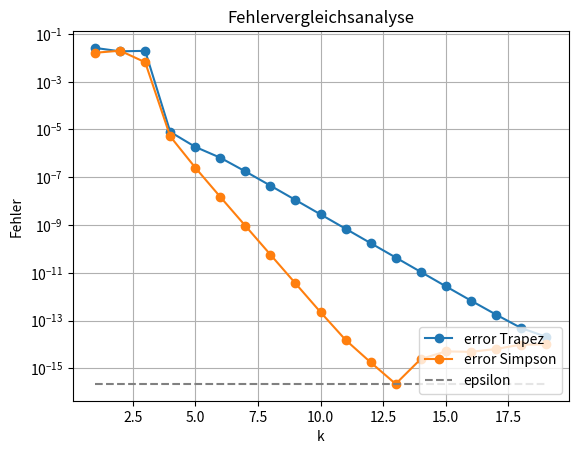

Generate this figure with matplotlib:
import matplotlib.pyplot as plt
import math
import numpy as np
import sys

ig = 0.8359258237575212
errorTrapez = []
errorSimpson = []
kvalues = []

def g(x):
    return math.cos(x)+1/10  * math.cos(10*x) + 1/50 * math.cos(50*x)

def trapezsumme(x, N, h) -> float:
    result = 0
    for i in range(1,N):
        result += g(x[i])

    result += g(x[0])*1/2 
    result += g(x[N]) * 1/2 

    return result*h

def simpson(x, N, h) -> float:
    result = 0


    for i in range(1,N):

        result += 2* g(x[i])
        result += 4* g((x[i]+x[i+1])/2)
    
    result += 4 * g(x[0]+x[1]/2)
    result += g(x[0])
    result += g(x[N])

    return result*h/6

for k in range(1,20):
    N = 2**k
    a = 0
    b = 1
    h = (b-a)/N
    x = []

    for i in range(0,N):
        x.append(a+i*h)

    x.append(a+N*h)

    trapezfehler = abs(ig - trapezsumme(x,N,h))
    simpsonfehler = abs(ig - simpson(x,N,h))

    if (simpsonfehler >= sys.float_info.epsilon):
        errorSimpson.append(simpsonfehler)
    else:
        errorSimpson.append(sys.float_info.epsilon)
   
    errorTrapez.append(trapezfehler)

    kvalues.append(k)

print(errorTrapez)
print(errorSimpson)
eps = []
for i in range(len(kvalues)):
    eps.append(sys.float_info.epsilon)

print(kvalues)
plt.plot(kvalues, errorTrapez, "o-", label = "error Trapez")
plt.plot(kvalues, errorSimpson, "o-", label="error Simpson")
plt.plot(kvalues, eps, "--", color="grey", label = "epsilon")
plt.title(f"Fehlervergleichsanalyse")
plt.xlabel('k')
plt.ylabel('Fehler')
plt.legend(loc="lower right")
plt.yscale("log")
plt.grid(True)

plt.show()